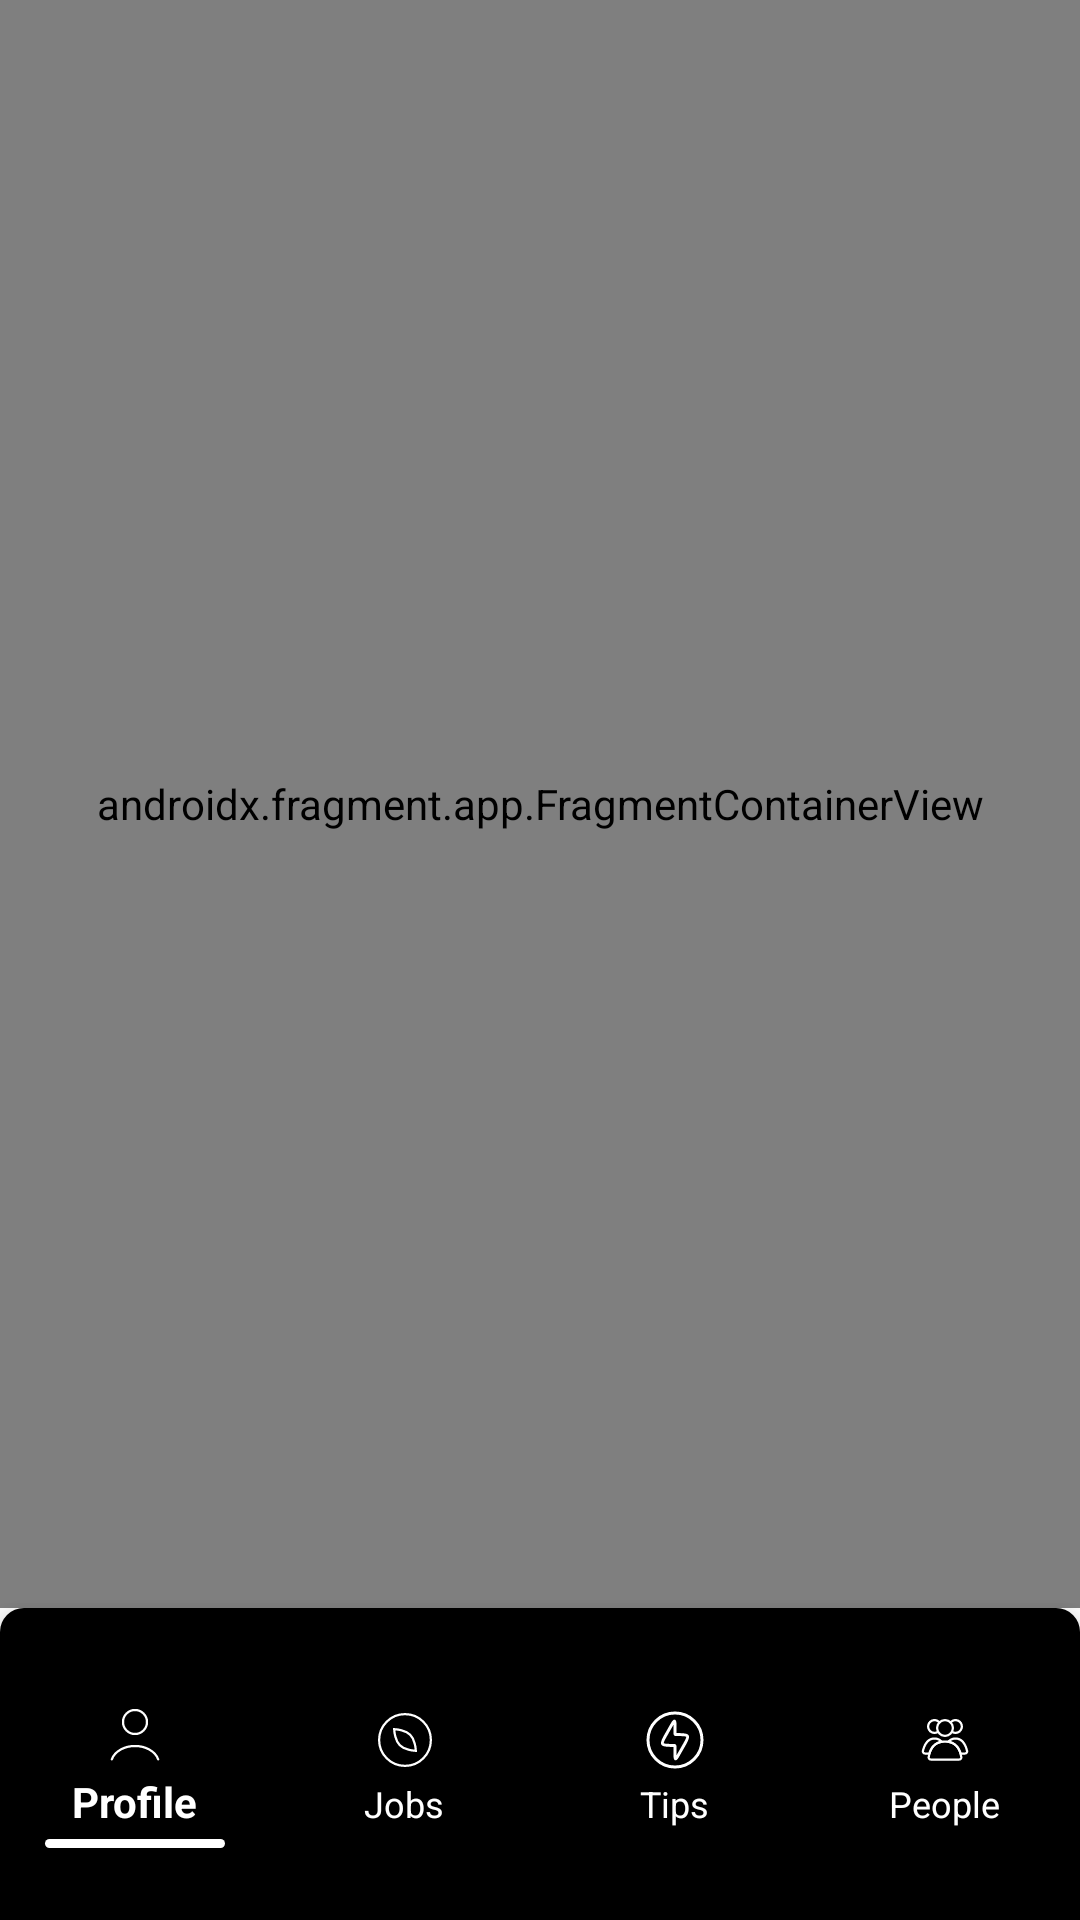

The Android layout XML behind this screen, and the referenced resources:
<!-- AndroidManifest.xml: application theme Theme.MaterialComponents.DayNight.NoActionBar.Bridge -->
<!-- res/layout/main_menu_activity.xml -->
<?xml version="1.0" encoding="utf-8"?>
<androidx.constraintlayout.widget.ConstraintLayout xmlns:android="http://schemas.android.com/apk/res/android"
    xmlns:app="http://schemas.android.com/apk/res-auto"
    android:orientation="vertical"
    android:layout_width="match_parent"
    android:layout_height="match_parent">

    <androidx.fragment.app.FragmentContainerView
        android:id="@+id/navHostFragmentMainMenu"
        android:name="androidx.navigation.fragment.NavHostFragment"
        android:layout_width="match_parent"
        android:layout_height="0dp"
        android:layout_gravity="center"
        app:defaultNavHost="true"
        app:layout_constraintEnd_toEndOf="parent"
        app:layout_constraintStart_toStartOf="parent"
        app:layout_constraintTop_toTopOf="parent"
        app:layout_constraintBottom_toTopOf="@id/bottomNavigationView"
        app:navGraph="@navigation/main_menu_navigation_graph" />

    <com.google.android.material.bottomnavigation.BottomNavigationView
        android:id="@+id/bottomNavigationView"
        android:layout_width="match_parent"
        android:layout_height="wrap_content"
        android:layout_alignParentBottom="true"
        android:background="@drawable/bottom_navigation_bar_frame"
        android:elevation="5dp"
        android:paddingTop="24dp"
        android:paddingBottom="24dp"
        app:itemBackground="@drawable/menu_item_selector"
        app:itemHorizontalTranslationEnabled="false"
        app:itemIconTint="@color/white"
        app:itemTextColor="@color/white"
        app:labelVisibilityMode="labeled"
        app:layout_constraintBottom_toBottomOf="parent"
        app:layout_constraintEnd_toEndOf="parent"
        app:menu="@menu/bottom_navigation_bar" />

</androidx.constraintlayout.widget.ConstraintLayout>
<!-- resources referenced by this layout -->
<resources>
  <color name="white">#FFFFFFFF</color>
  <!-- drawable bottom_navigation_bar_frame (drawable) -->
  <?xml version="1.0" encoding="utf-8"?>
  <shape xmlns:android="http://schemas.android.com/apk/res/android">
      <solid android:color="@color/black" />
      <corners
          android:topLeftRadius="@dimen/corner_radius"
          android:topRightRadius="@dimen/corner_radius"
          android:bottomLeftRadius="0dp"
          android:bottomRightRadius="0dp" />
  </shape>
  <!-- drawable menu_item_selector (drawable) -->
  <?xml version="1.0" encoding="utf-8"?>
  <selector xmlns:android="http://schemas.android.com/apk/res/android">
      <item android:state_checked="true">
          <layer-list>
              <item android:gravity="bottom|center_horizontal">
                  <shape android:shape="rectangle">
                      <size android:width="60dp" android:height="3dp" />
                      <solid android:color="@color/white" />
                      <corners android:radius="3dp" />
                  </shape>
              </item>
          </layer-list>
      </item>
  </selector>
  <color name="black">#FF000000</color>
  <dimen name="corner_radius">8dp</dimen>
</resources>
